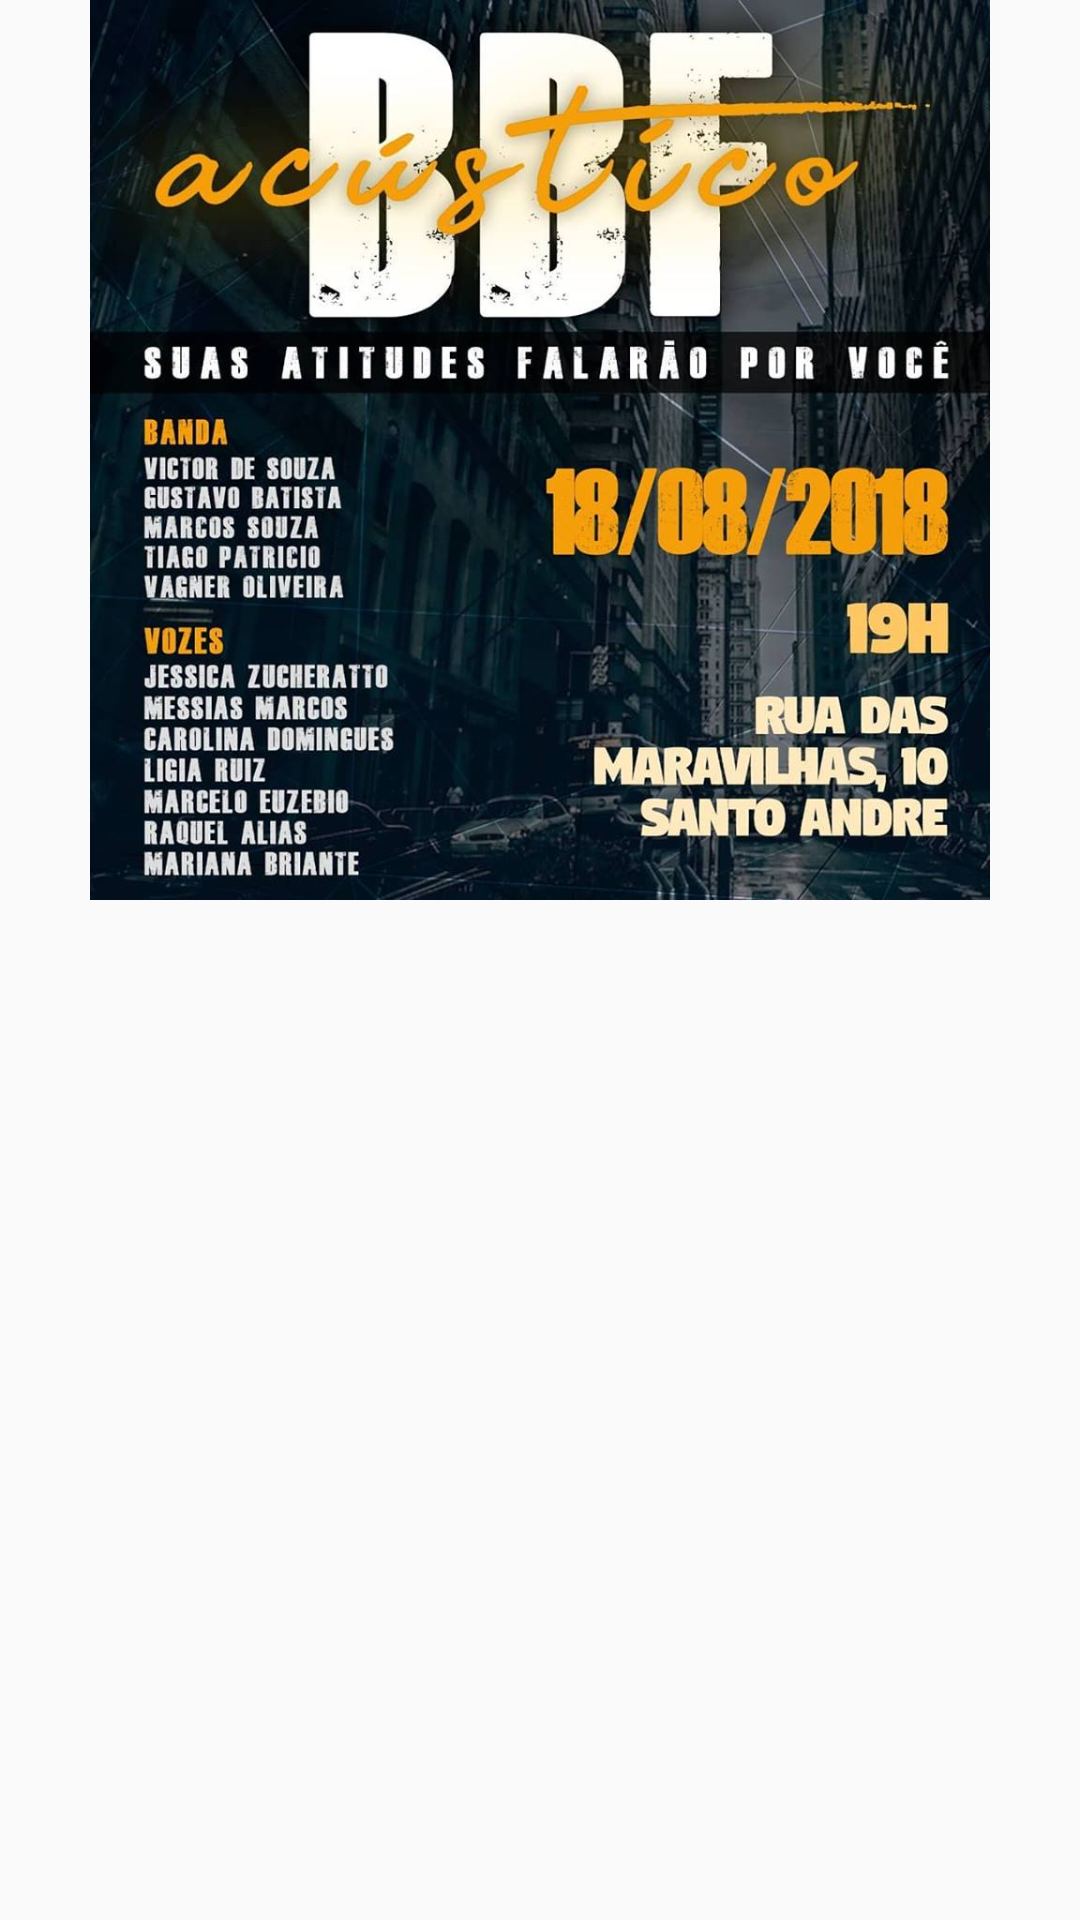

Produce the Android XML layout that renders to this screen, including the resource entries it uses.
<!-- AndroidManifest.xml: application theme AppTheme -->
<!-- res/layout/activity_item_agenda.xml -->
<?xml version="1.0" encoding="utf-8"?>
<androidx.constraintlayout.widget.ConstraintLayout xmlns:android="http://schemas.android.com/apk/res/android"
    xmlns:app="http://schemas.android.com/apk/res-auto"
    xmlns:tools="http://schemas.android.com/tools"
    android:layout_width="match_parent"
    android:layout_height="match_parent"
    android:background="@color/colorSecundary"
    tools:context=".activity.ItemAgendaActivity">

    <ImageView
        android:id="@+id/imgBanner"
        android:layout_width="match_parent"
        android:layout_height="300dp"
        android:src="@drawable/culto_bbf"
        app:layout_constraintStart_toStartOf="parent"
        app:layout_constraintEnd_toEndOf="parent"
        app:layout_constraintTop_toTopOf="parent" />

    <TextView
        android:id="@+id/TituloTextView"
        android:layout_width="0dp"
        android:layout_height="wrap_content"
        android:textSize="@dimen/dimen_17dp"
        android:textStyle="bold"
        android:textColor="@color/colorWhite"
        android:layout_marginTop="@dimen/dimen_10dp"
        android:layout_marginLeft="@dimen/dimen_40dp"
        app:layout_constraintStart_toStartOf="parent"
        app:layout_constraintEnd_toEndOf="parent"
        app:layout_constraintTop_toBottomOf="@id/imgBanner" />

    <TextView
        android:id="@+id/DescricaoTextView"
        android:layout_width="0dp"
        android:layout_height="wrap_content"
        android:textSize="@dimen/dimen_15dp"
        android:textColor="@color/colorWhite"
        android:layout_marginLeft="@dimen/dimen_40dp"
        app:layout_constraintStart_toStartOf="parent"
        app:layout_constraintEnd_toEndOf="parent"
        app:layout_constraintTop_toBottomOf="@id/TituloTextView" />

</androidx.constraintlayout.widget.ConstraintLayout>
<!-- resources referenced by this layout -->
<resources>
  <color name="colorWhite">#FFFFFF</color>
  <dimen name="dimen_10dp">10dp</dimen>
  <dimen name="dimen_15dp">15dp</dimen>
  <dimen name="dimen_17dp">17dp</dimen>
  <dimen name="dimen_40dp">40dp</dimen>
  <!-- drawable culto_bbf: jpg bitmap (drawable, 129297 bytes) -->
  <style name="AppTheme" parent="Theme.AppCompat.Light.DarkActionBar">
          
          <item name="colorPrimary">@color/colorPrimary</item>
          <item name="colorPrimaryDark">@color/colorPrimaryDark</item>
          <item name="colorAccent">@color/colorAccent</item>
      </style>
  <color name="colorPrimary">#795548</color>
  <color name="colorPrimaryDark">#5D4037</color>
  <color name="colorAccent">#FF4081</color>
</resources>
